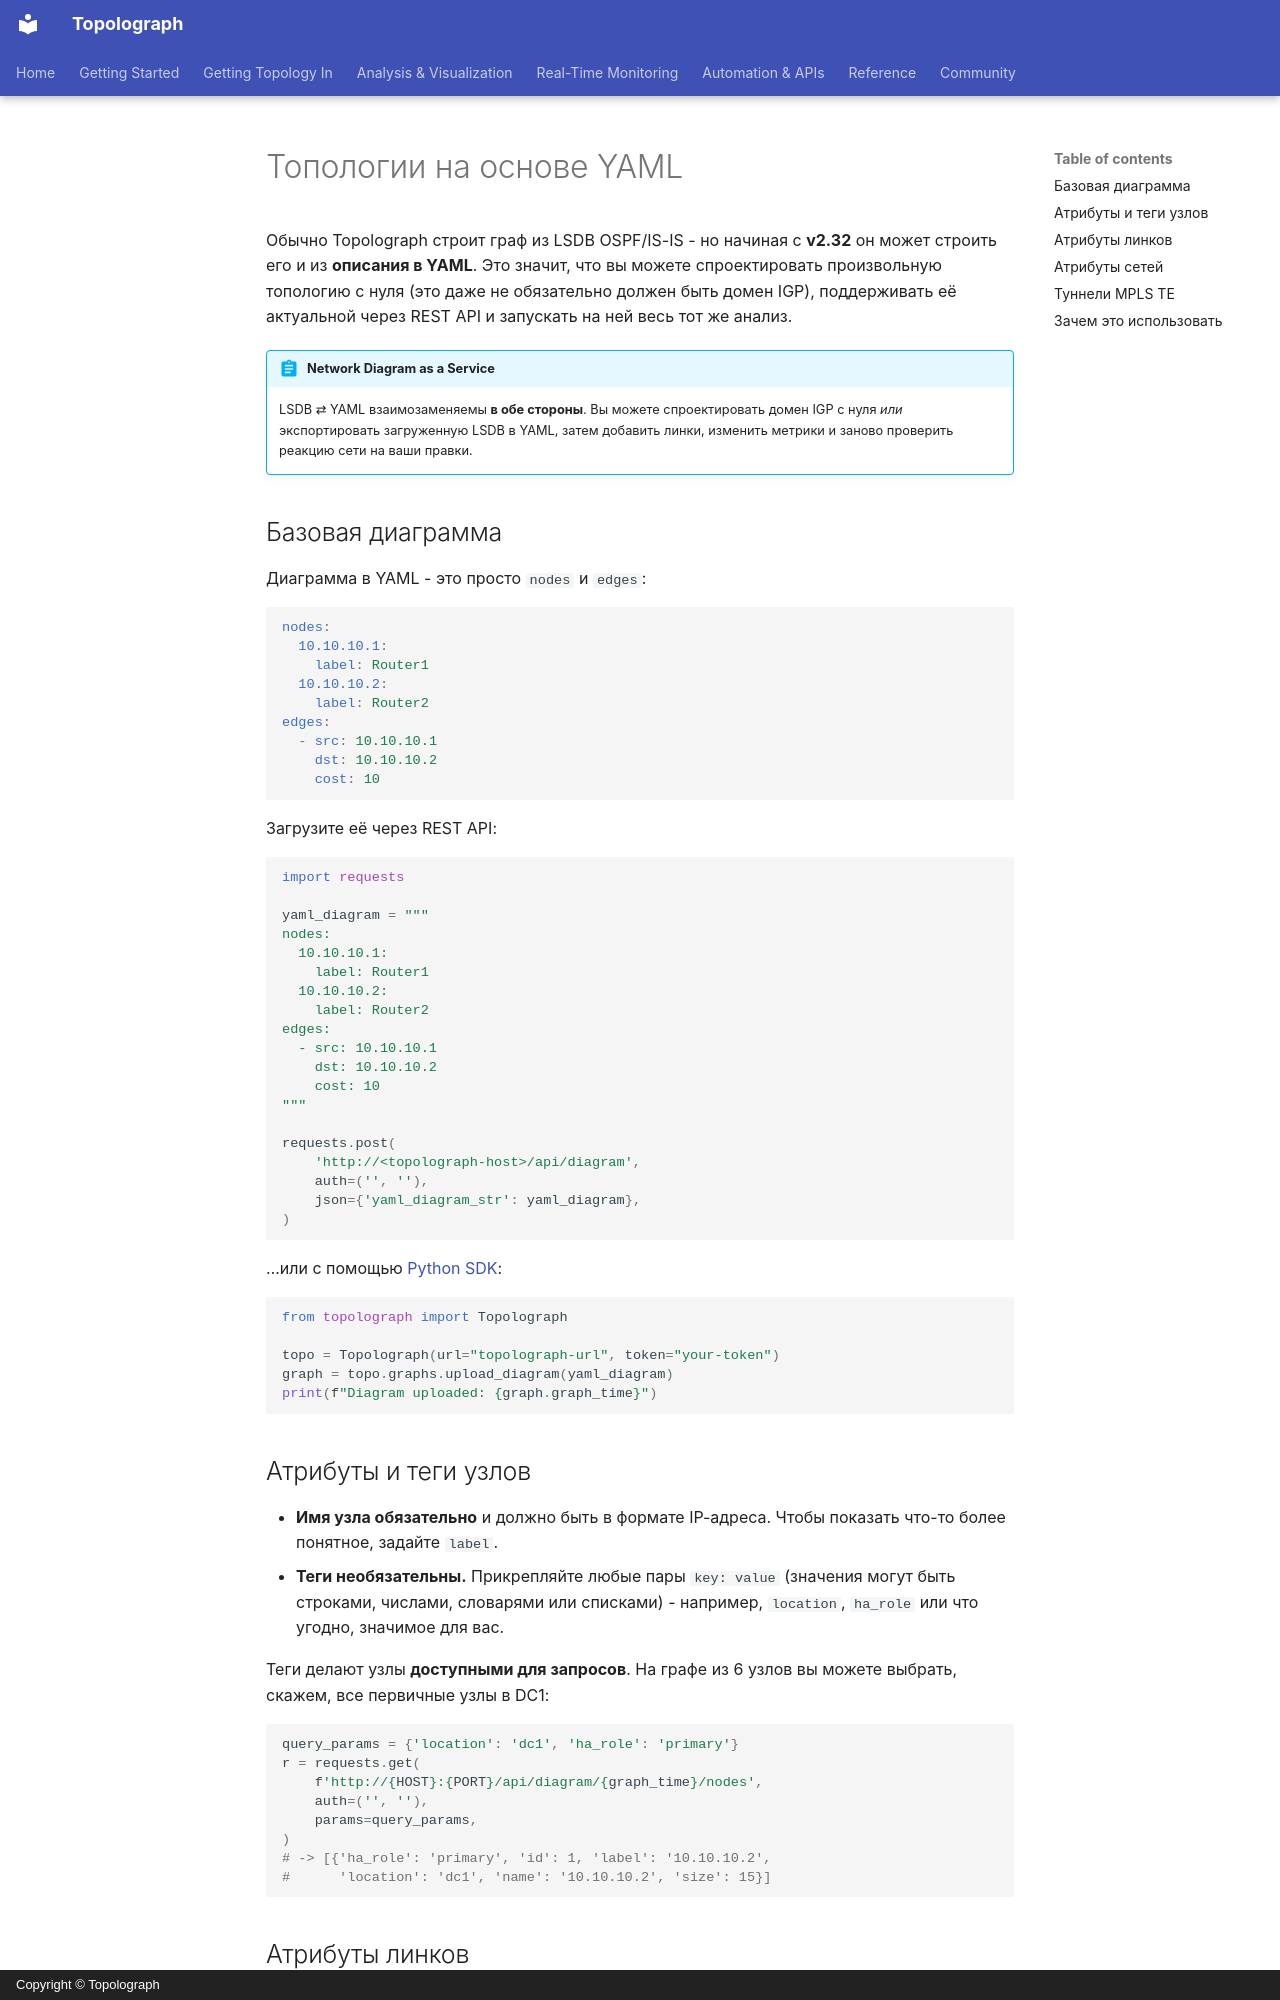

repository: Vadims06/topolograph · page: analysis/yaml-topologies.ru/index.html · generator: mkdocs · copyright: Copyright © Topolograph

# Топологии на основе YAML

Обычно Topolograph строит граф из LSDB OSPF/IS-IS - но начиная с **v2.32**
он может строить его и из **описания в YAML**. Это значит, что вы можете
спроектировать произвольную топологию с нуля (это даже не обязательно должен
быть домен IGP), поддерживать её актуальной через REST API и запускать на
ней весь тот же анализ.

!!! abstract "Network Diagram as a Service"
    LSDB ⇄ YAML взаимозаменяемы **в обе стороны**. Вы можете спроектировать
    домен IGP с нуля *или* экспортировать загруженную LSDB в YAML, затем
    добавить линки, изменить метрики и заново проверить реакцию сети на ваши
    правки.

## Базовая диаграмма

Диаграмма в YAML - это просто `nodes` и `edges`:

```yaml
nodes:
  10.10.10.1:
    label: Router1
  10.10.10.2:
    label: Router2
edges:
  - src: 10.10.10.1
    dst: 10.10.10.2
    cost: 10
```

Загрузите её через REST API:

```python
import requests

yaml_diagram = """
nodes:
  10.10.10.1:
    label: Router1
  10.10.10.2:
    label: Router2
edges:
  - src: 10.10.10.1
    dst: 10.10.10.2
    cost: 10
"""

requests.post(
    'http://<topolograph-host>/api/diagram',
    auth=('', ''),
    json={'yaml_diagram_str': yaml_diagram},
)
```

…или с помощью [Python SDK](../automation/python-sdk.md):

```python
from topolograph import Topolograph

topo = Topolograph(url="topolograph-url", token="your-token")
graph = topo.graphs.upload_diagram(yaml_diagram)
print(f"Diagram uploaded: {graph.graph_time}")
```

## Атрибуты и теги узлов

- **Имя узла обязательно** и должно быть в формате IP-адреса. Чтобы показать
  что-то более понятное, задайте `label`.
- **Теги необязательны.** Прикрепляйте любые пары `key: value` (значения
  могут быть строками, числами, словарями или списками) - например,
  `location`, `ha_role` или что угодно, значимое для вас.

Теги делают узлы **доступными для запросов**. На графе из 6 узлов вы можете
выбрать, скажем, все первичные узлы в DC1:

```python
query_params = {'location': 'dc1', 'ha_role': 'primary'}
r = requests.get(
    f'http://{HOST}:{PORT}/api/diagram/{graph_time}/nodes',
    auth=('', ''),
    params=query_params,
)
# -> [{'ha_role': 'primary', 'id': 1, 'label': '10.10.10.2',
#      'location': 'dc1', 'name': '10.10.10.2', 'size': 15}]
```
